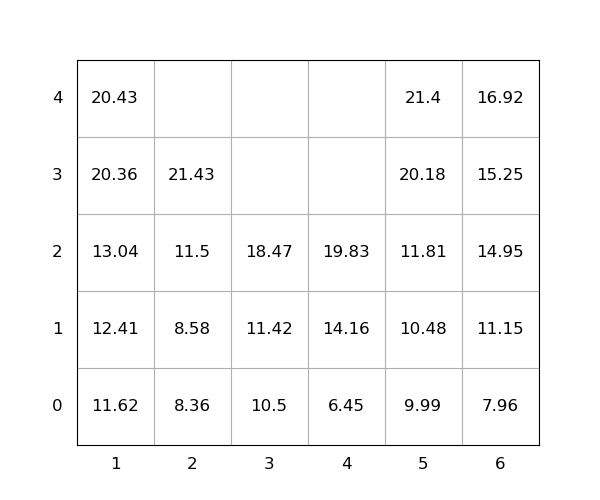

Source data for this figure (header and first rows):
idx, loc_x, loc_y, loc_z, weight, seq, emerg, reloc, size(ft)
1, 1, 0, 2, 13.04, 1, 0, 0, 20
2, 1, 0, 0, 11.62, 2, 0, 0, 20
3, 1, 0, 1, 12.41, 3, 0, 0, 20
4, 5, 0, 4, 21.4, 4, 0, 0, 20
5, 5, 0, 1, 10.48, 5, 0, 0, 20
6, 6, 0, 0, 7.96, 6, 0, 0, 20
7, 4, 0, 2, 19.83, 7, 0, 0, 20
8, 2, 0, 2, 11.5, 8, 0, 0, 20
9, 6, 0, 1, 11.15, 9, 0, 0, 20
10, 4, 0, 0, 6.45, 10, 0, 0, 20
11, 6, 0, 2, 14.95, 11, 0, 0, 20
12, 3, 0, 1, 11.42, 12, 0, 0, 20
13, 4, 0, 1, 14.16, 13, 0, 0, 20
14, 6, 0, 3, 15.25, 14, 0, 0, 20
15, 3, 0, 0, 10.5, 15, 0, 0, 20
16, 2, 0, 3, 21.43, 16, 0, 0, 20
17, 2, 0, 0, 8.36, 17, 0, 0, 20
18, 5, 0, 2, 11.81, 18, 0, 0, 20
19, 1, 0, 4, 20.43, 19, 0, 0, 20
20, 6, 0, 4, 16.92, 20, 0, 0, 20
21, 5, 0, 3, 20.18, 21, 0, 0, 20
22, 5, 0, 0, 9.99, 22, 0, 0, 20
23, 2, 0, 1, 8.58, 23, 0, 0, 20
24, 1, 0, 3, 20.36, 24, 0, 0, 20
25, 3, 0, 2, 18.47, 25, 0, 0, 20
